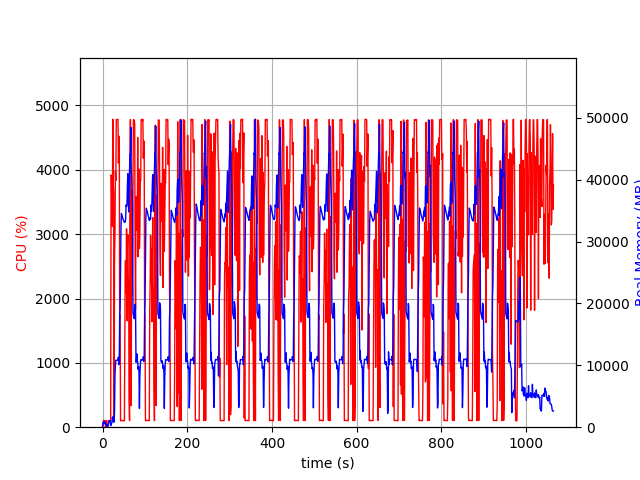

Source data for this figure (header and first rows):
elapsed_time, nproc, cpu, mem_real, mem_virtual
4.00543212890625e-05, 1, 0.0, 7.754, 3185
1.006, 16, 29.8, 734.5, 5293
2.016, 4, 101.2, 788.5, 2472
3.024, 5, 102.3, 886.9, 2983
4.031, 3, 100.3, 632.2, 2095
5.039, 3, 99.3, 726.2, 2207
6.046, 3, 99.3, 872.2, 2335
7.054, 4, 3.0, 420.7, 1949
8.061, 6, 104.2, 568.6, 2710
9.068, 3, 2.0, 320.3, 1603
10.08, 3, 0.0, 260.7, 1550
11.08, 4, 4.0, 416.2, 1978
12.09, 1, 2.0, 45.67, 622.6
13.1, 1, 100.3, 319.6, 1899
14.1, 1, 99.3, 581.6, 3185
15.11, 1, 100.0, 869.6, 3185
16.12, 1, 100.0, 1060, 2673
17.13, 1, 100.1, 1060, 2673
18.14, 1, 100.0, 1060, 2673
19.15, 1, 103.1, 228.6, 6616
20.16, 1, 3919, 503.6, 6655
21.18, 1, 3893, 586.8, 6691
22.19, 1, 3119, 758.9, 7263
23.21, 1, 3337, 1657, 7263
24.23, 1, 4786, 1657, 7263
25.25, 1, 3779, 1403, 7263
26.26, 1, 3657, 809.1, 8295
27.27, 1, 99.3, 809.1, 8295
28.28, 1, 2587, 2619, 9379
29.33, 1, 3023, 8378, 15789
30.34, 1, 3982, 9930, 22969
31.36, 1, 3835, 10818, 22969
32.38, 1, 4782, 10818, 22969
33.4, 1, 4780, 10818, 22969
34.42, 1, 4782, 10801, 22969
35.44, 1, 4782, 10801, 22969
36.45, 1, 4786, 10796, 22969
37.47, 1, 4106, 11308, 22969
38.49, 1, 4375, 10108, 22969
39.5, 1, 4521, 11028, 25959
40.52, 1, 1689, 18270, 38393
41.53, 1, 1755, 19005, 58873
42.54, 1, 99.2, 25305, 58873
43.54, 1, 103.3, 32225, 58873
44.55, 1, 101.2, 34547, 58873
45.56, 1, 106.1, 34303, 58873
46.57, 1, 103.3, 34084, 58873
47.57, 1, 103.2, 33847, 58873
48.58, 1, 103.2, 33603, 58873
49.59, 1, 101.3, 33410, 58873
50.59, 1, 101.3, 33232, 58873
51.6, 1, 99.2, 33116, 58873
52.61, 1, 1395, 33124, 58873
53.62, 1, 2584, 33156, 58873
54.63, 1, 2577, 33705, 58873
55.65, 1, 2080, 35905, 58873
56.67, 1, 3082, 35655, 58873
57.68, 1, 1655, 35922, 83449
58.69, 1, 2745, 39011, 83449
59.72, 1, 2990, 40959, 83449
... 991 more rows
